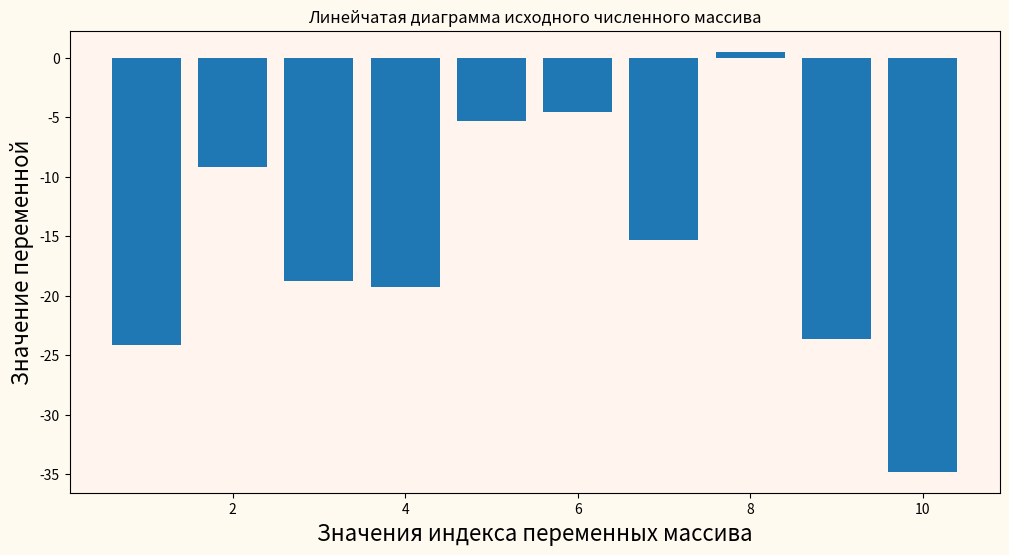
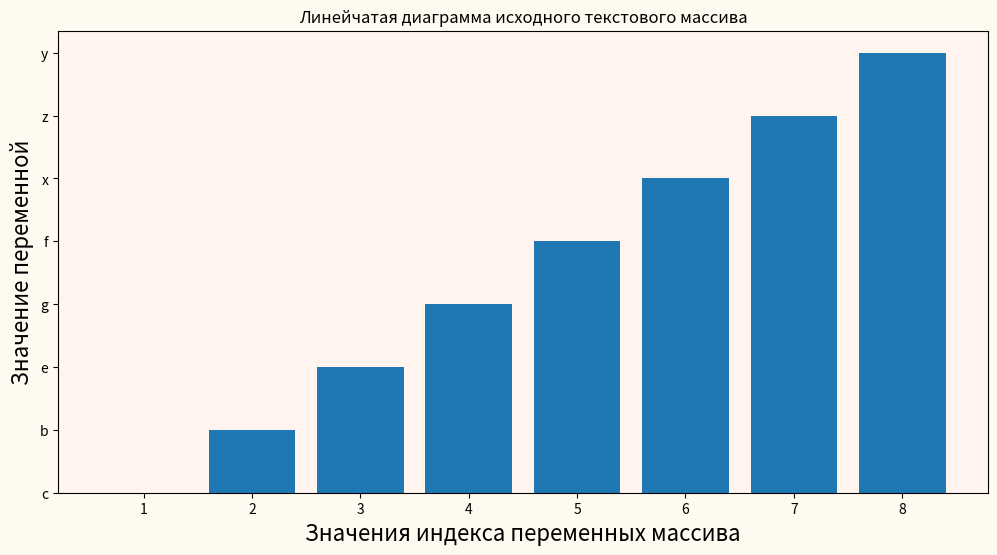
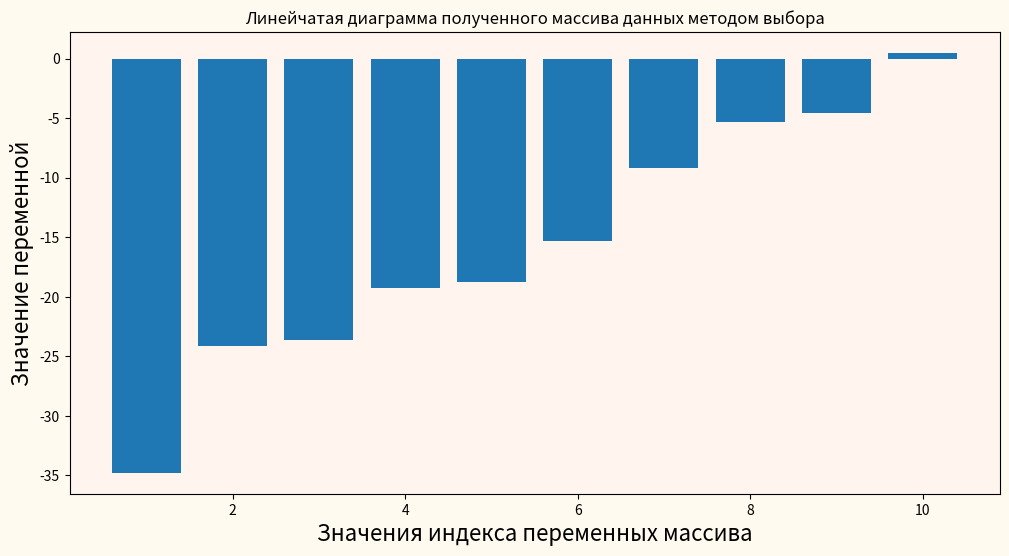
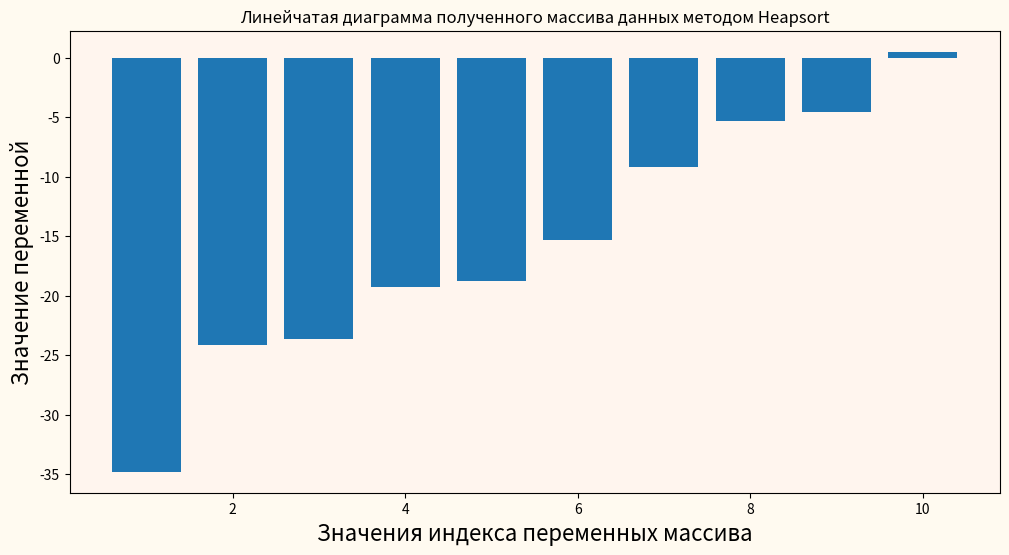
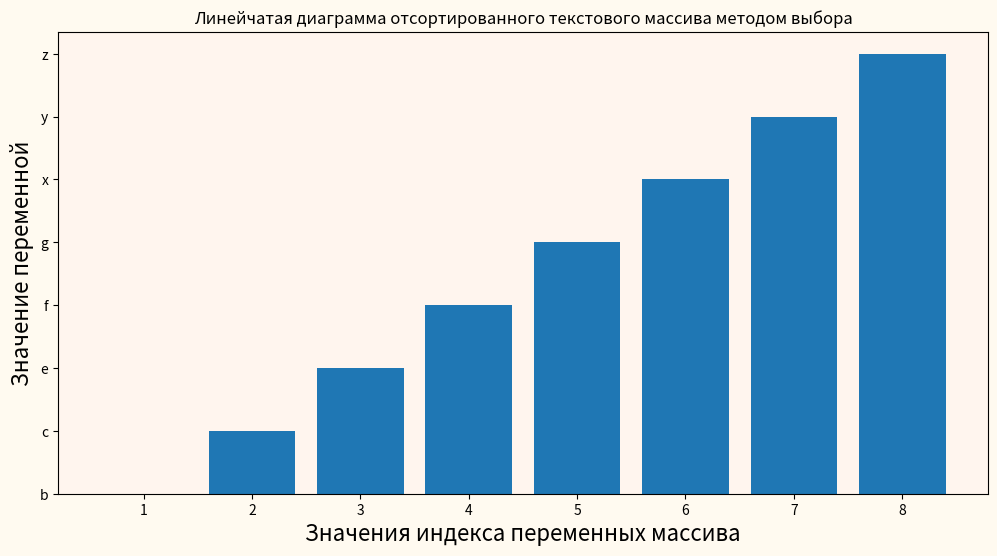
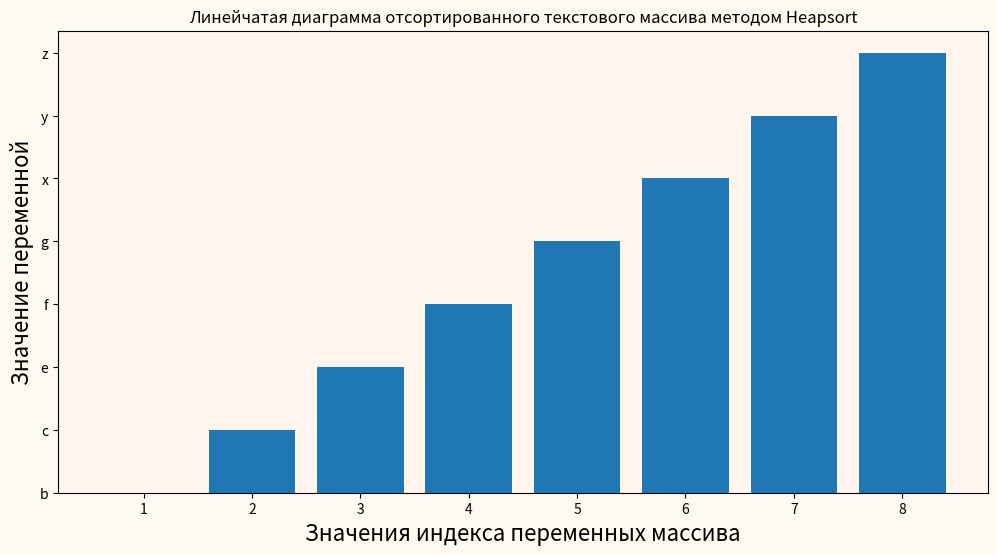

The matplotlib source for these figures, in order:
import time
import numpy as np
import matplotlib.pyplot as plt
massiv = np.random.normal(-10, 10, 10)
massiv2 = []
massiv2.extend(massiv)
massivAlp = ['c','b','e','g','f','x','z','y']
massivAlp2 = []
massivAlp2.extend(massivAlp)

#график исходного массива
fig, ax = plt.subplots()
X=list(range(1,len(massiv)+1))
ax.bar(X,massiv)
ax.set_facecolor('seashell')
fig.set_facecolor('floralwhite')
fig.set_figwidth(12)    #  ширина Figure
fig.set_figheight(6)    #  высота Figure
plt.title('Линейчатая диаграмма исходного численного массива')
plt.xlabel('Значения индекса переменных массива', fontsize=16)
plt.ylabel('Значение переменной', fontsize=16)
plt.show()

#график исходного текстового массива
fig, ax = plt.subplots()
X=list(range(1,len(massivAlp)+1))
ax.bar(X,massivAlp)
ax.set_facecolor('seashell')
fig.set_facecolor('floralwhite')
fig.set_figwidth(12)    #  ширина Figure
fig.set_figheight(6)    #  высота Figure
plt.title('Линейчатая диаграмма исходного текстового массива')
plt.xlabel('Значения индекса переменных массива', fontsize=16)
plt.ylabel('Значение переменной', fontsize=16)
plt.show()

chet = 0
chet1 = 0
print("-------------------------------------------------------------")
print("Сортировка числового массива методом выбора (Selection sort)")
print("\nисходный массив: \n",massiv)

def selection_sort(alist):
    global chet
    for i in range(0, len(alist) - 1):
        smallest = i
        for j in range(i + 1, len(alist)):
            if alist[j] < alist[smallest]:
                smallest = j
        alist[i], alist[smallest] = alist[smallest], alist[i]
        chet += 1

start = time.time()
selection_sort(massiv)
end = time.time()
total = end - start
print("\nВремя выполнения сортировки методом выбора: ", total)
print("Количество перемещений элементов методом выбора:", chet)
print("Вид полученных значений в массив: численное")
print('Отсортированный массив методом выбора(Selection sort)\n')
print(massiv)
print("-------------------------------------------------------------")
print("Сортировка числового массива пирамидальной сортировкой(Heapsort)")
print("\nисходный массив: \n",massiv2)
def heapsort(alist):
    global chet1
    build_max_heap(alist)
    for i in range(len(alist) - 1, 0, -1):
        alist[0], alist[i] = alist[i], alist[0]
        max_heapify(alist, index=0, size=i)

def parent(i):
    return (i - 1) // 2

def left(i):
    return 2 * i + 1

def right(i):
    return 2 * i + 2

def build_max_heap(alist):
    length = len(alist)
    start = parent(length - 1)
    while start >= 0:
        max_heapify(alist, index=start, size=length)
        start = start - 1

def max_heapify(alist, index, size):
    global chet1
    l = left(index)
    r = right(index)
    if (l < size and alist[l] > alist[index]):
        largest = l
    else:
        largest = index
    if (r < size and alist[r] > alist[largest]):
        largest = r
    if (largest != index):
        alist[largest], alist[index] = alist[index], alist[largest]
        max_heapify(alist, largest, size)
        chet1 += 1

start = time.time()
heapsort(massiv2)
end = time.time()
total = end - start
print("\nВремя выполнения сортировки методом Heapsort: ", total)
print("Количество перемещений элементов методом Heapsort:", chet1)
print("Вид полученных значений в массив: численное")
print('Отсортированный массив методом Heapsort:\n')
print(massiv2)
print("-------------------------------------------------------------")

print("Сортировка текстового массива методом выбора (Selection sort)")
print("\nисходный массив: \n",massivAlp)
start = time.time()
selection_sort(massivAlp)
end = time.time()
total = end - start
print("\nВремя выполнения сортировки методом выбора: ", total)
print("Количество перемещений элементов методом выбора:", chet)
print("Вид полученных значений в массив: текстовое")
print('Отсортированный массив методом выбора(Selection sort)\n')
print(massivAlp)
print("-------------------------------------------------------------")

print("Сортировка текстового массива методом Heapsort")
print("\nисходный массив: \n",massivAlp2)
start = time.time()
heapsort(massivAlp2)
end = time.time()
total = end - start
print("\nВремя выполнения сортировки методом Heapsort: ", total)
print("Количество перемещений элементов методом Heapsort:", chet1)
print("Вид полученных значений в массив: текстовое")
print('Отсортированный массив методом Heapsort:\n')
print(massivAlp2)


#отсортированная гистограмма метода выбора
fig, ax = plt.subplots()
X=list(range(1,len(massiv)+1))
ax.bar(X,massiv)
ax.set_facecolor('seashell')
fig.set_facecolor('floralwhite')
fig.set_figwidth(12)    #  ширина Figure
fig.set_figheight(6)    #  высота Figure
plt.title('Линейчатая диаграмма полученного массива данных методом выбора')
plt.xlabel('Значения индекса переменных массива', fontsize=16)
plt.ylabel('Значение переменной', fontsize=16)
plt.show()

#отсортированная гистограмма метода Heapsort
fig, ax = plt.subplots()
X=list(range(1,len(massiv2)+1))
ax.bar(X,massiv2)
ax.set_facecolor('seashell')
fig.set_facecolor('floralwhite')
fig.set_figwidth(12)    #  ширина Figure
fig.set_figheight(6)    #  высота Figure
plt.title('Линейчатая диаграмма полученного массива данных методом Heapsort')
plt.xlabel('Значения индекса переменных массива', fontsize=16)
plt.ylabel('Значение переменной', fontsize=16)
plt.show()

#график отсортированного массива методом выбора
fig, ax = plt.subplots()
X=list(range(1,len(massivAlp)+1))
ax.bar(X,massivAlp)
ax.set_facecolor('seashell')
fig.set_facecolor('floralwhite')
fig.set_figwidth(12)    #  ширина Figure
fig.set_figheight(6)    #  высота Figure
plt.title('Линейчатая диаграмма отсортированного текстового массива методом выбора')
plt.xlabel('Значения индекса переменных массива', fontsize=16)
plt.ylabel('Значение переменной', fontsize=16)
plt.show()

#график отсортированного массива методом Heapsort
fig, ax = plt.subplots()
X=list(range(1,len(massivAlp2)+1))
ax.bar(X,massivAlp2)
ax.set_facecolor('seashell')
fig.set_facecolor('floralwhite')
fig.set_figwidth(12)    #  ширина Figure
fig.set_figheight(6)    #  высота Figure
plt.title('Линейчатая диаграмма отсортированного текстового массива методом Heapsort')
plt.xlabel('Значения индекса переменных массива', fontsize=16)
plt.ylabel('Значение переменной', fontsize=16)
plt.show()